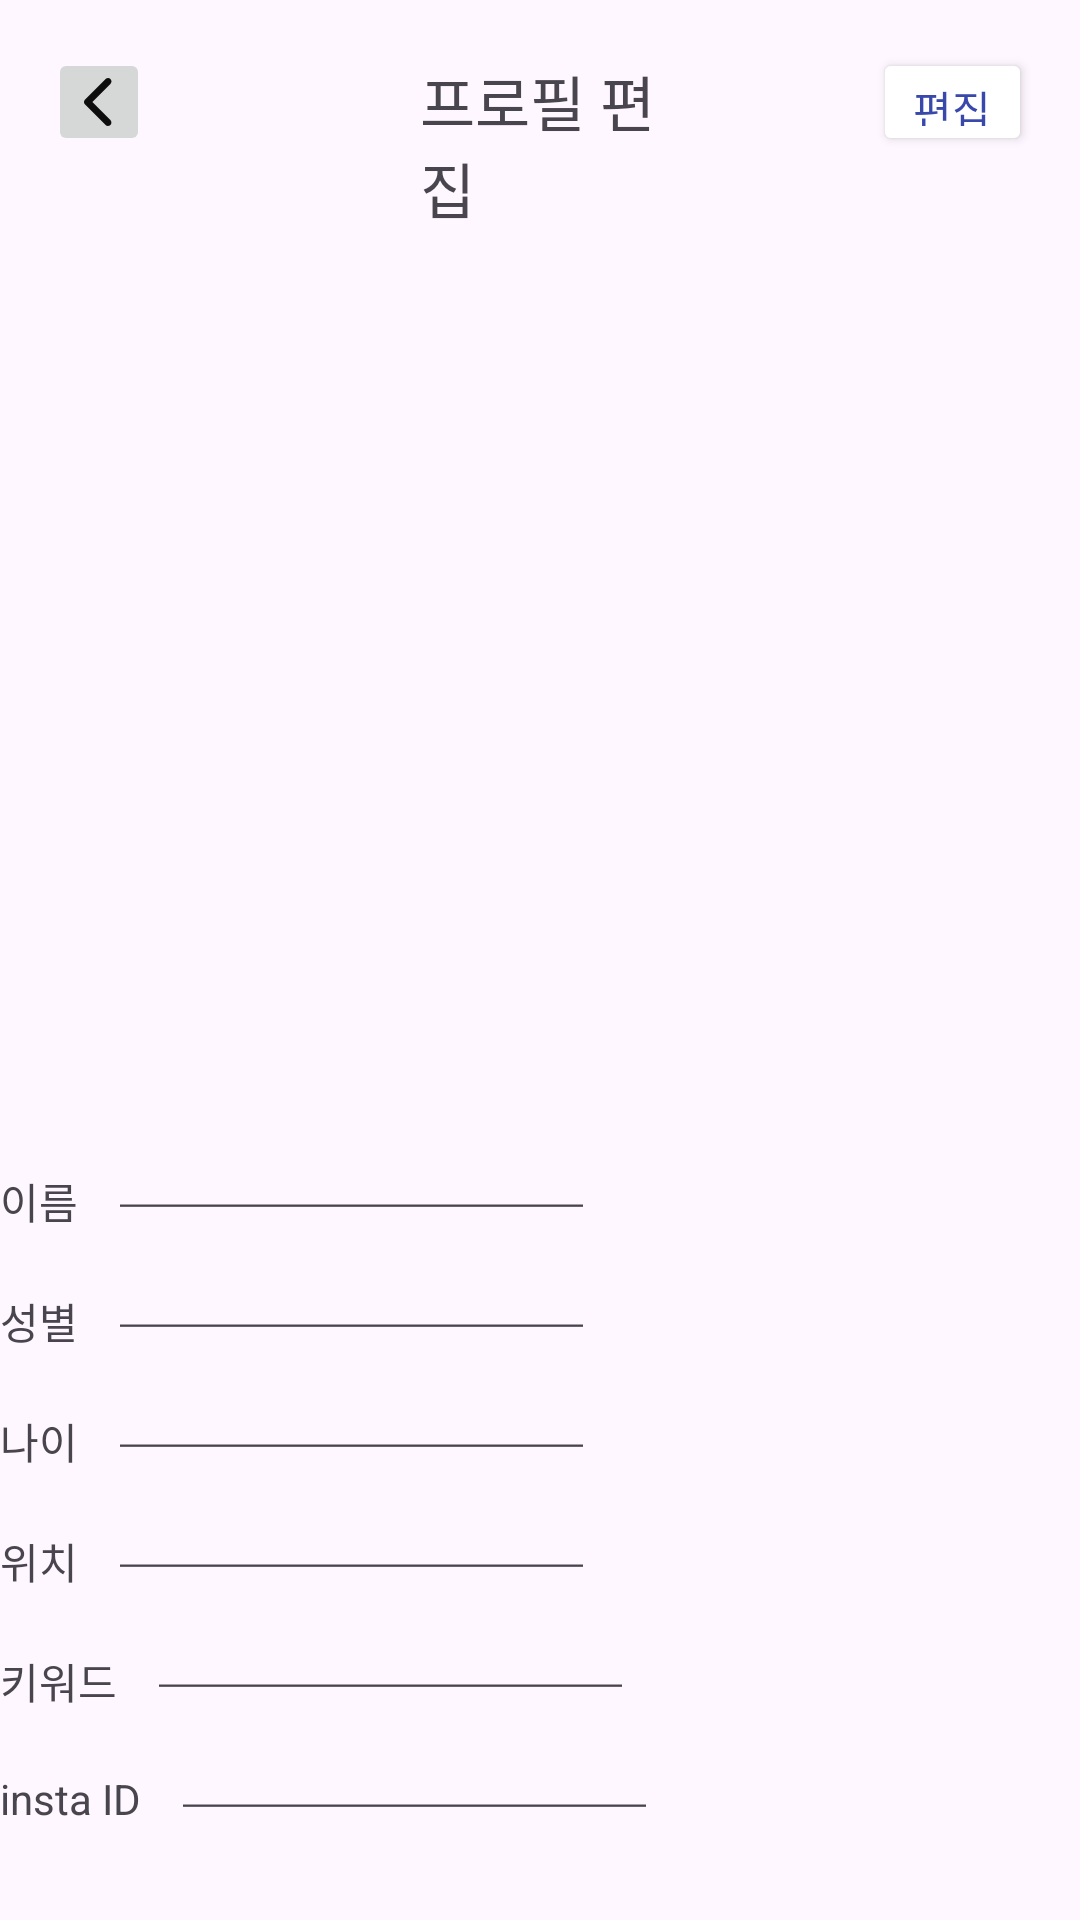

Reconstruct the res/layout file that produces this screen, plus the resources it refers to.
<!-- AndroidManifest.xml: application theme Theme.MyApplicationSemo -->
<!-- res/layout/activity_my_page_edit.xml -->
<?xml version="1.0" encoding="utf-8"?>
<androidx.constraintlayout.widget.ConstraintLayout xmlns:android="http://schemas.android.com/apk/res/android"
    xmlns:app="http://schemas.android.com/apk/res-auto"
    xmlns:tools="http://schemas.android.com/tools"
    android:layout_width="match_parent"
    android:layout_height="match_parent"
    tools:context=".MyPageEditActivity">
    <LinearLayout
        android:id="@+id/header"
        android:layout_width="0dp"
        android:layout_height="wrap_content"
        android:orientation="horizontal"

        android:padding="16dp"
        app:layout_constraintEnd_toEndOf="parent"
        app:layout_constraintStart_toStartOf="parent"
        app:layout_constraintTop_toTopOf="parent">

        <ImageButton
            android:layout_width="wrap_content"
            android:layout_height="wrap_content"
            android:src="@drawable/back____" />

        <TextView
            android:layout_width="118dp"
            android:layout_height="wrap_content"
            android:layout_marginStart="90dp"
            android:layout_marginEnd="70dp"

            android:layout_weight="1"
            android:text="프로필 편집"


            android:textSize="20dp" />

        <Button
            android:layout_width="90dp"
            android:layout_height="36dp"
            android:layout_weight="1"
            android:backgroundTint="@color/white"
            android:text="편집"
            android:textColor="#3949AB" />


    </LinearLayout>
    <ImageView
        android:layout_width="match_parent"
        android:layout_height="300dp"
        app:layout_constraintTop_toBottomOf="@id/header"
        android:padding="12dp"
        android:id="@+id/profile"
        />


    <TextView
        android:layout_width="wrap_content"
        android:layout_height="20dp"
        android:text="이름"
        android:id="@+id/name"
        app:layout_constraintStart_toStartOf="parent"
        app:layout_constraintTop_toBottomOf="@id/profile"
        android:paddingEnd="10dp"

        />

    <EditText
        android:layout_width="wrap_content"
        android:layout_height="20dp"
        app:layout_constraintStart_toEndOf="@id/name"
        app:layout_constraintTop_toBottomOf="@id/profile"
        android:hint="이름을 입력해주세요"

        />

    <TextView
        android:layout_width="wrap_content"
        android:layout_height="20dp"
        android:text="성별"
        android:id="@+id/gender"
        app:layout_constraintStart_toStartOf="parent"
        app:layout_constraintTop_toBottomOf="@id/profile"
        android:layout_marginTop="40dp"
        android:paddingEnd="10dp"

        />

    <EditText
        android:layout_width="wrap_content"
        android:layout_height="20dp"
        app:layout_constraintStart_toEndOf="@id/gender"
        app:layout_constraintTop_toBottomOf="@id/profile"
        android:layout_marginTop="40dp"
        android:hint="이름을 입력해주세요"

        />

    <TextView
        android:layout_width="wrap_content"
        android:layout_height="20dp"
        android:text="나이"
        android:id="@+id/age"
        app:layout_constraintStart_toStartOf="parent"
        app:layout_constraintTop_toBottomOf="@id/profile"
        android:layout_marginTop="80dp"
        android:paddingEnd="10dp"

        />

    <EditText
        android:layout_width="wrap_content"
        android:layout_height="20dp"
        app:layout_constraintStart_toEndOf="@id/age"
        app:layout_constraintTop_toBottomOf="@id/profile"
        android:layout_marginTop="80dp"
        android:hint="이름을 입력해주세요"

        />
    <TextView
        android:layout_width="wrap_content"
        android:layout_height="20dp"
        android:text="위치"
        android:id="@+id/location"
        android:layout_marginTop="120dp"
        app:layout_constraintStart_toStartOf="parent"
        app:layout_constraintTop_toBottomOf="@id/profile"
        android:paddingEnd="10dp"

        />

    <EditText
        android:layout_width="wrap_content"
        android:layout_height="20dp"
        app:layout_constraintStart_toEndOf="@id/location"
        app:layout_constraintTop_toBottomOf="@id/profile"
        android:layout_marginTop="120dp"
        android:hint="이름을 입력해주세요"

        />
    <TextView
        android:layout_width="wrap_content"
        android:layout_height="20dp"
        android:text="키워드"
        android:id="@+id/keyword"
        android:layout_marginTop="160dp"
        app:layout_constraintStart_toStartOf="parent"
        app:layout_constraintTop_toBottomOf="@id/profile"
        android:paddingEnd="10dp"

        />

    <EditText
        android:layout_width="wrap_content"
        android:layout_height="20dp"
        app:layout_constraintStart_toEndOf="@id/keyword"
        android:layout_marginTop="160dp"
        app:layout_constraintTop_toBottomOf="@id/profile"
        android:hint="이름을 입력해주세요"

        />
    <TextView
        android:layout_width="wrap_content"
        android:layout_height="20dp"
        android:text="insta ID"
        android:id="@+id/insta"
        android:layout_marginTop="200dp"
        app:layout_constraintStart_toStartOf="parent"
        app:layout_constraintTop_toBottomOf="@id/profile"
        android:paddingEnd="10dp"

        />

    <EditText
        android:layout_width="wrap_content"
        android:layout_height="20dp"
        app:layout_constraintStart_toEndOf="@id/insta"
        android:layout_marginTop="200dp"
        app:layout_constraintTop_toBottomOf="@id/profile"
        android:hint="이름을 입력해주세요"

        />


</androidx.constraintlayout.widget.ConstraintLayout>
<!-- resources referenced by this layout -->
<resources>
  <!-- drawable back____ (drawable) -->
  <vector xmlns:android="http://schemas.android.com/apk/res/android"
      android:width="10dp"
      android:height="16dp"
      android:viewportWidth="10"
      android:viewportHeight="16">
    <path
        android:pathData="M8.816,0.335C9.03,0.549 9.151,0.84 9.151,1.144C9.151,1.447 9.03,1.738 8.816,1.952L2.761,8.007L8.816,14.061C9.024,14.277 9.139,14.566 9.137,14.866C9.134,15.166 9.014,15.453 8.802,15.665C8.59,15.877 8.303,15.997 8.003,16C7.703,16.003 7.414,15.887 7.198,15.679L0.335,8.816C0.12,8.601 0,8.31 0,8.007C0,7.704 0.12,7.413 0.335,7.198L7.198,0.335C7.413,0.12 7.704,0 8.007,0C8.31,0 8.601,0.12 8.816,0.335Z"
        android:fillColor="#0D0D0D"/>
  </vector>
  <style name="Theme.MyApplicationSemo" parent="Base.Theme.MyApplicationSemo" />
  <style name="Base.Theme.MyApplicationSemo" parent="Theme.Material3.DayNight.NoActionBar">
          
          
      </style>
  <!-- not gathered from this repository: default colours our renderer supplied (Android Studio template values) -->
  <color name="white">#FFFFFFFF</color>
</resources>
